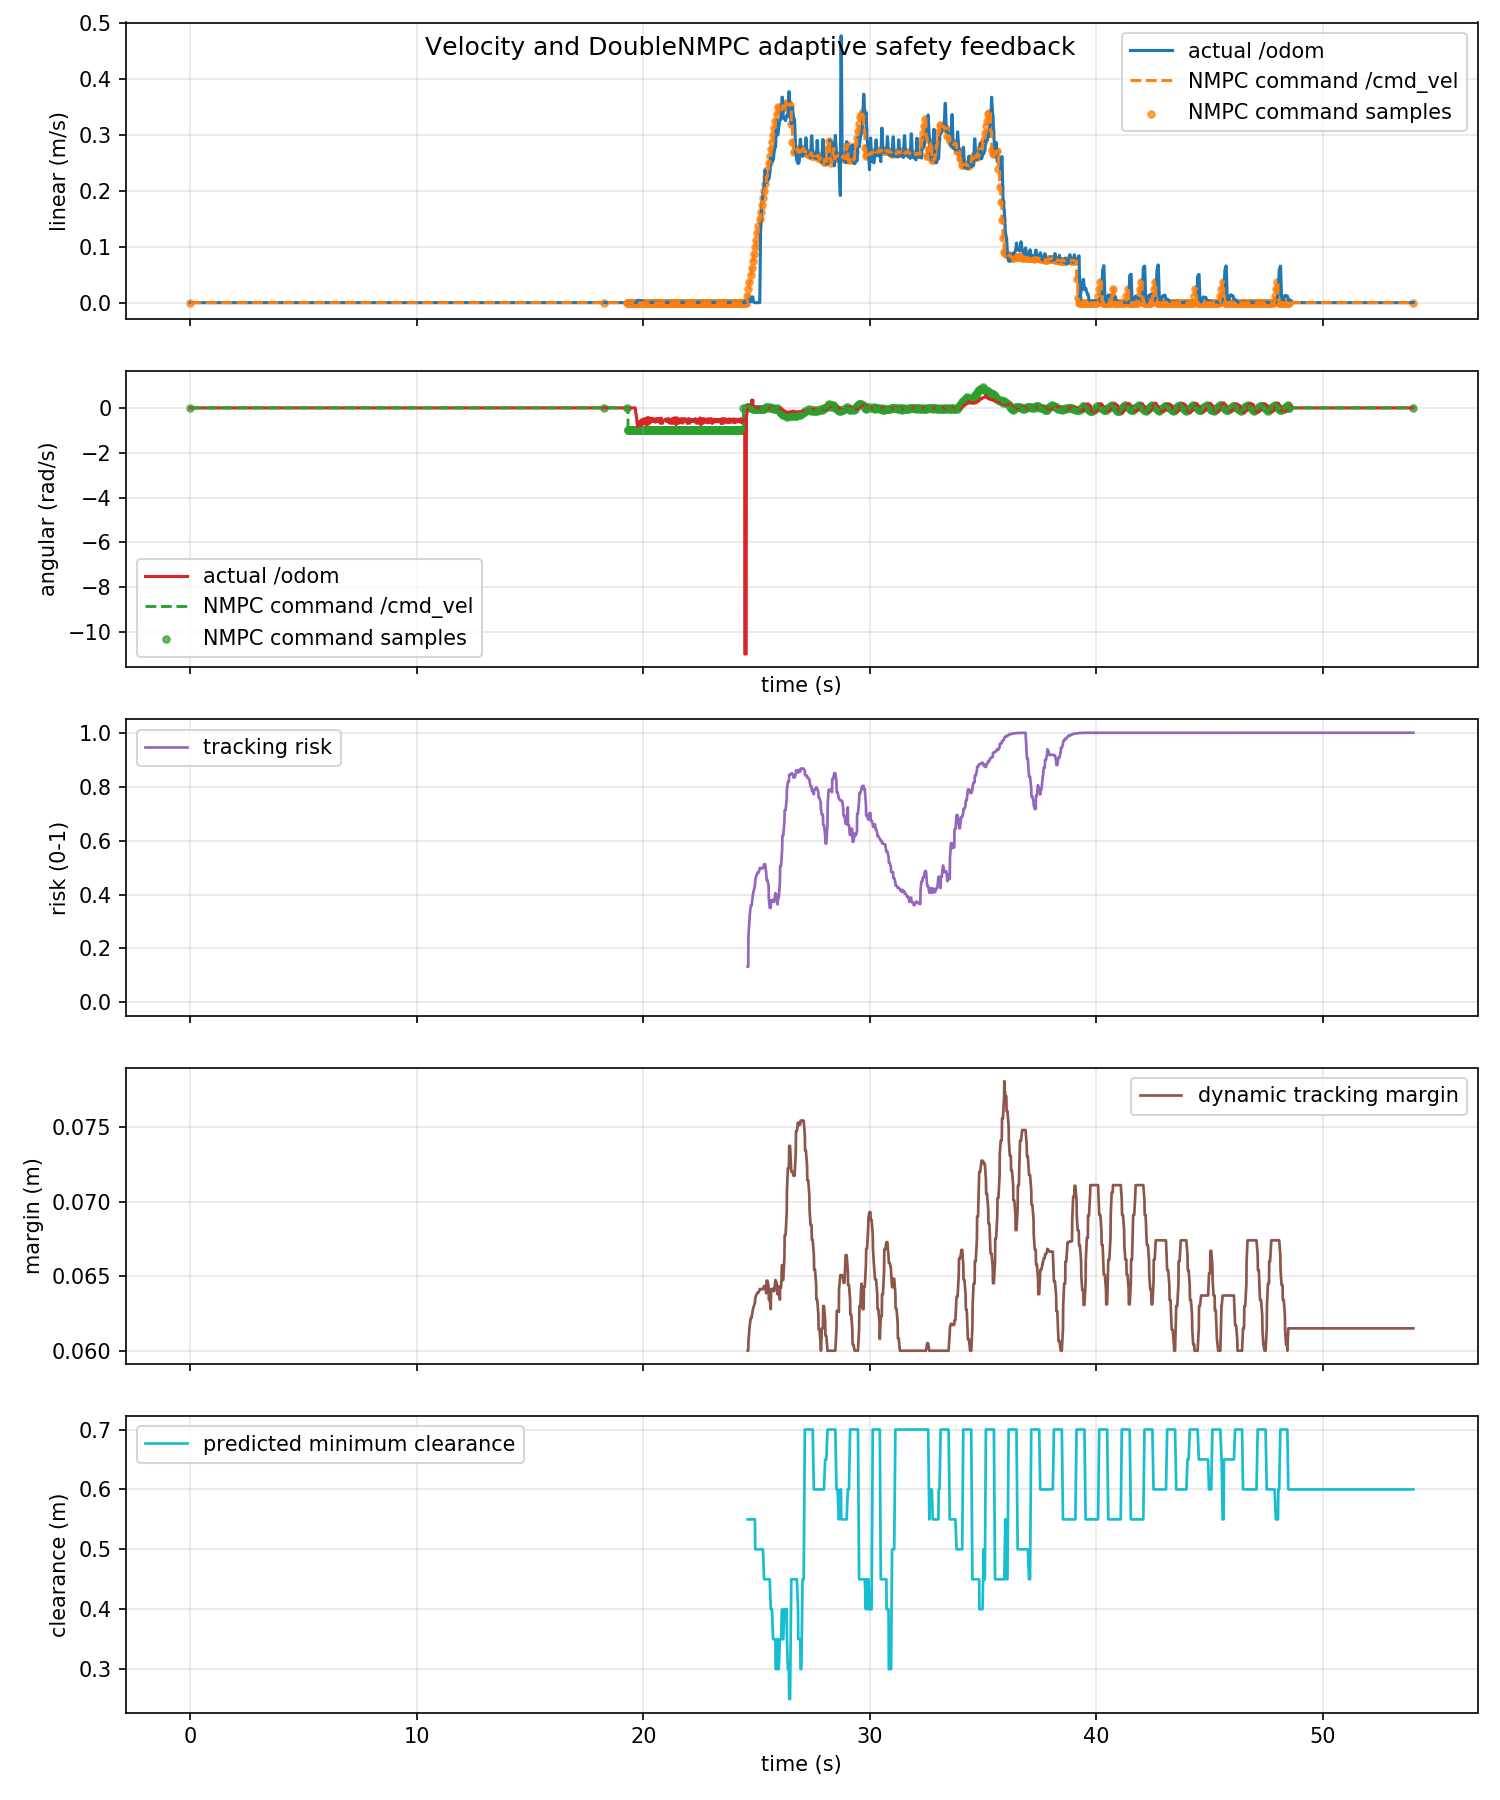

The table this chart was drawn from, first rows:
time_s, actual_linear_mps, actual_angular_radps, command_linear_mps, command_angular_radps, command_linear_abs_mps, command_angular_abs_radps, tracking_risk, dynamic_safe_margin_m, predicted_min_clearance_m
0.0, 0.0, 0.0, 0.0, 0.0, 0.0, 0.0, nan, nan, nan
0.03496, 0.0, 0.0, 0.0, 0.0, 0.0, 0.0, nan, nan, nan
0.04477, 0.0, 0.0, 0.0, 0.0, 0.0, 0.0, nan, nan, nan
0.1169, 0.0, 0.0, 0.0, 0.0, 0.0, 0.0, nan, nan, nan
0.1318, 0.0, 0.0, 0.0, 0.0, 0.0, 0.0, nan, nan, nan
0.1447, 0.0, 0.0, 0.0, 0.0, 0.0, 0.0, nan, nan, nan
0.2001, 0.0, 0.0, 0.0, 0.0, 0.0, 0.0, nan, nan, nan
0.2448, 0.0, 0.0, 0.0, 0.0, 0.0, 0.0, nan, nan, nan
0.2721, 0.0, 0.0, 0.0, 0.0, 0.0, 0.0, nan, nan, nan
0.2849, 0.0, 0.0, 0.0, 0.0, 0.0, 0.0, nan, nan, nan
0.3449, 0.0, 0.0, 0.0, 0.0, 0.0, 0.0, nan, nan, nan
0.3567, 0.0, 0.0, 0.0, 0.0, 0.0, 0.0, nan, nan, nan
0.4042, 0.0, 0.0, 0.0, 0.0, 0.0, 0.0, nan, nan, nan
0.4332, 0.0, 0.0, 0.0, 0.0, 0.0, 0.0, nan, nan, nan
0.4448, 0.0, 0.0, 0.0, 0.0, 0.0, 0.0, nan, nan, nan
0.5048, 0.0, 0.0, 0.0, 0.0, 0.0, 0.0, nan, nan, nan
0.5448, 0.0, 0.0, 0.0, 0.0, 0.0, 0.0, nan, nan, nan
0.5856, 0.0, 0.0, 0.0, 0.0, 0.0, 0.0, nan, nan, nan
0.5869, 0.0, 0.0, 0.0, 0.0, 0.0, 0.0, nan, nan, nan
0.6448, 0.0, 0.0, 0.0, 0.0, 0.0, 0.0, nan, nan, nan
0.6445, 0.0, 0.0, 0.0, 0.0, 0.0, 0.0, nan, nan, nan
0.6835, 0.0, 0.0, 0.0, 0.0, 0.0, 0.0, nan, nan, nan
0.7443, 0.0, 0.0, 0.0, 0.0, 0.0, 0.0, nan, nan, nan
0.7455, 0.0, 0.0, 0.0, 0.0, 0.0, 0.0, nan, nan, nan
0.7923, 0.0, 0.0, 0.0, 0.0, 0.0, 0.0, nan, nan, nan
0.8317, 0.0, 0.0, 0.0, 0.0, 0.0, 0.0, nan, nan, nan
0.8448, 0.0, 0.0, 0.0, 0.0, 0.0, 0.0, nan, nan, nan
0.9001, 0.0, 0.0, 0.0, 0.0, 0.0, 0.0, nan, nan, nan
0.9447, 0.0, 0.0, 0.0, 0.0, 0.0, 0.0, nan, nan, nan
0.9722, 0.0, 0.0, 0.0, 0.0, 0.0, 0.0, nan, nan, nan
0.9864, 0.0, 0.0, 0.0, 0.0, 0.0, 0.0, nan, nan, nan
1.045, 0.0, 0.0, 0.0, 0.0, 0.0, 0.0, nan, nan, nan
1.045, 0.0, 0.0, 0.0, 0.0, 0.0, 0.0, nan, nan, nan
1.113, 0.0, 0.0, 0.0, 0.0, 0.0, 0.0, nan, nan, nan
1.145, 0.0, 0.0, 0.0, 0.0, 0.0, 0.0, nan, nan, nan
1.188, 0.0, 0.0, 0.0, 0.0, 0.0, 0.0, nan, nan, nan
1.19, 0.0, 0.0, 0.0, 0.0, 0.0, 0.0, nan, nan, nan
1.245, 0.0, 0.0, 0.0, 0.0, 0.0, 0.0, nan, nan, nan
1.257, 0.0, 0.0, 0.0, 0.0, 0.0, 0.0, nan, nan, nan
1.317, 0.0, 0.0, 0.0, 0.0, 0.0, 0.0, nan, nan, nan
1.334, 0.0, 0.0, 0.0, 0.0, 0.0, 0.0, nan, nan, nan
1.345, 0.0, 0.0, 0.0, 0.0, 0.0, 0.0, nan, nan, nan
1.397, 0.0, 0.0, 0.0, 0.0, 0.0, 0.0, nan, nan, nan
1.445, 0.0, 0.0, 0.0, 0.0, 0.0, 0.0, nan, nan, nan
1.469, 0.0, 0.0, 0.0, 0.0, 0.0, 0.0, nan, nan, nan
1.482, 0.0, 0.0, 0.0, 0.0, 0.0, 0.0, nan, nan, nan
1.545, 0.0, 0.0, 0.0, 0.0, 0.0, 0.0, nan, nan, nan
1.545, 0.0, 0.0, 0.0, 0.0, 0.0, 0.0, nan, nan, nan
1.616, 0.0, 0.0, 0.0, 0.0, 0.0, 0.0, nan, nan, nan
1.63, 0.0, 0.0, 0.0, 0.0, 0.0, 0.0, nan, nan, nan
1.645, 0.0, 0.0, 0.0, 0.0, 0.0, 0.0, nan, nan, nan
1.693, 0.0, 0.0, 0.0, 0.0, 0.0, 0.0, nan, nan, nan
1.745, 0.0, 0.0, 0.0, 0.0, 0.0, 0.0, nan, nan, nan
1.773, 0.0, 0.0, 0.0, 0.0, 0.0, 0.0, nan, nan, nan
1.784, 0.0, 0.0, 0.0, 0.0, 0.0, 0.0, nan, nan, nan
1.845, 0.0, 0.0, 0.0, 0.0, 0.0, 0.0, nan, nan, nan
1.844, 0.0, 0.0, 0.0, 0.0, 0.0, 0.0, nan, nan, nan
1.901, 0.0, 0.0, 0.0, 0.0, 0.0, 0.0, nan, nan, nan
1.933, 0.0, 0.0, 0.0, 0.0, 0.0, 0.0, nan, nan, nan
1.945, 0.0, 0.0, 0.0, 0.0, 0.0, 0.0, nan, nan, nan
... 1,561 more rows
